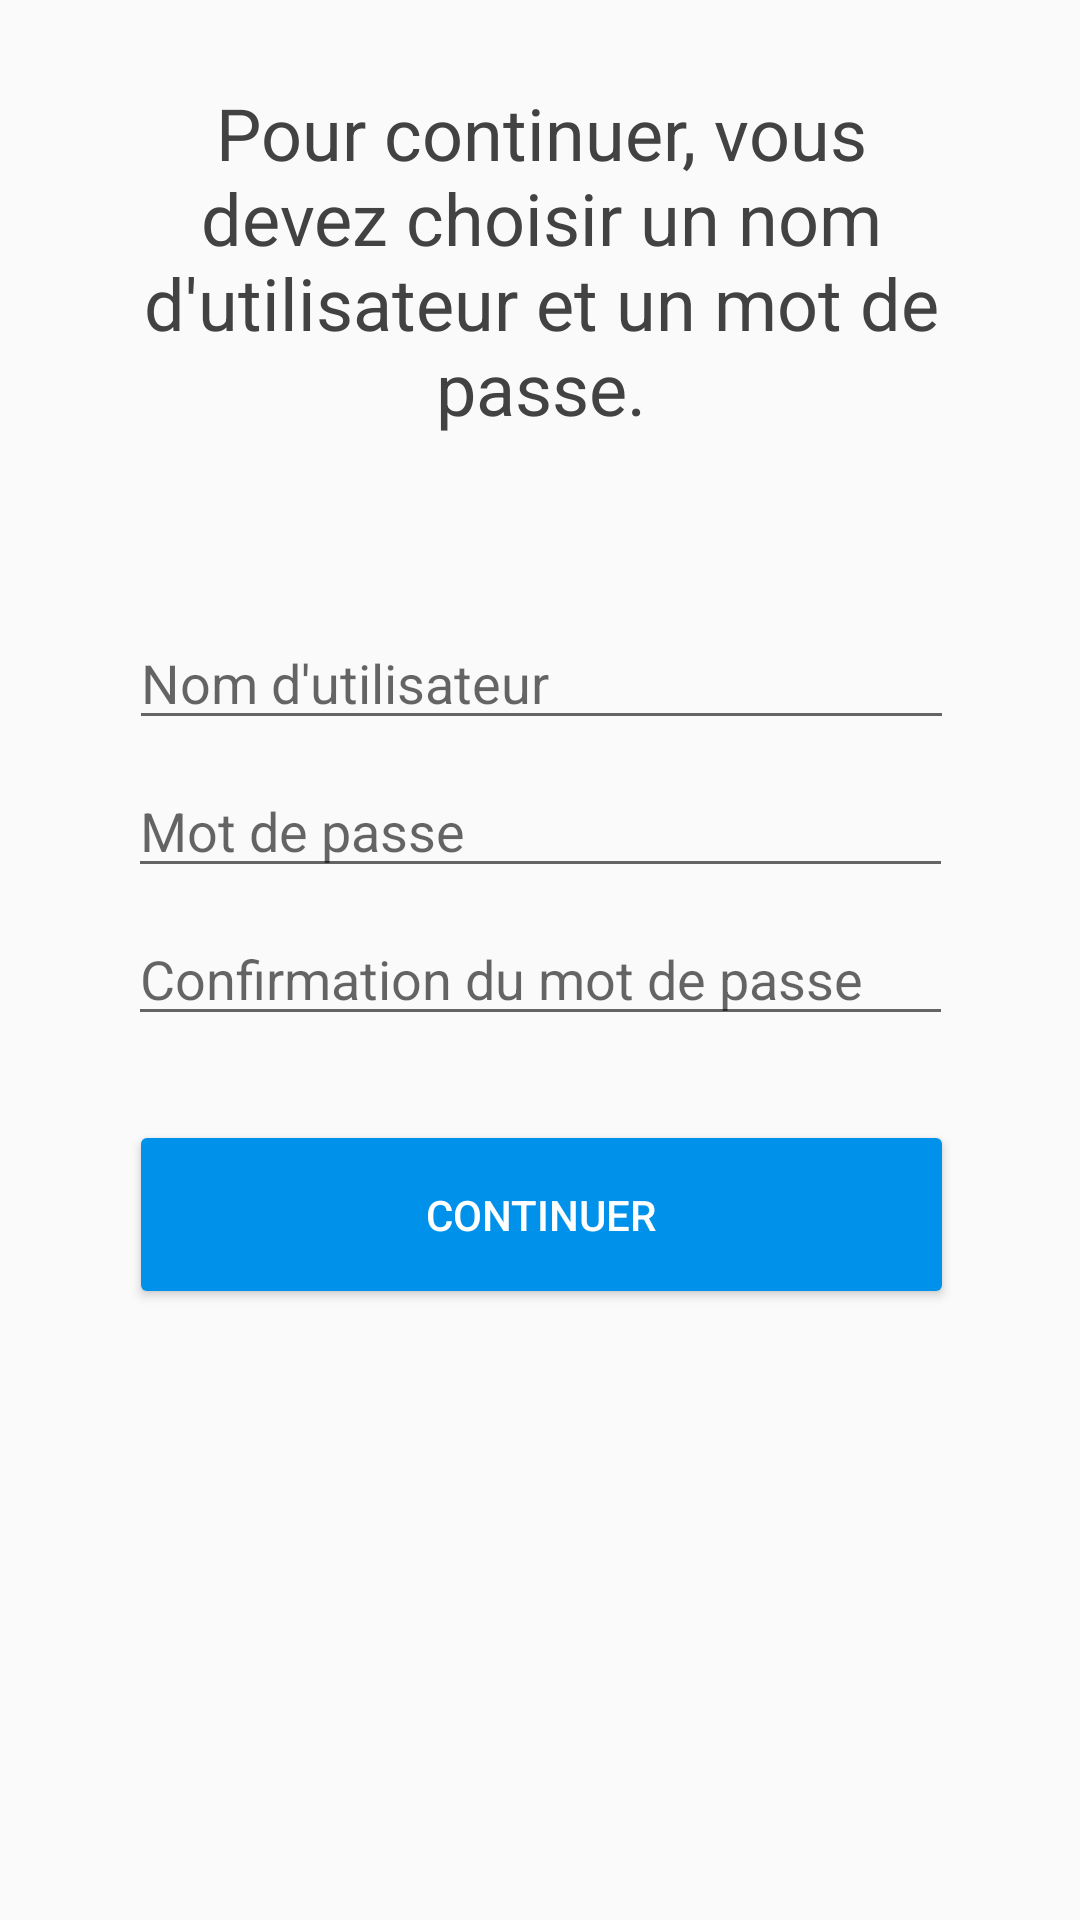

Reconstruct the res/layout file that produces this screen, plus the resources it refers to.
<!-- AndroidManifest.xml: application theme AppTheme -->
<!-- res/layout/creation_compte.xml -->
<?xml version="1.0" encoding="utf-8"?>
<android.support.constraint.ConstraintLayout
    xmlns:android="http://schemas.android.com/apk/res/android"
    xmlns:app="http://schemas.android.com/apk/res-auto"
    xmlns:tools="http://schemas.android.com/tools"
    android:layout_width="match_parent"
    android:layout_height="match_parent"
    android:id="@+id/relativeLayout5">


    <TextView
        android:id="@+id/textView"
        android:layout_width="287dp"
        android:layout_height="wrap_content"
        android:layout_marginTop="28dp"
        android:gravity="center"
        android:text="Pour continuer, vous devez choisir un nom d'utilisateur et un mot de passe."
        android:textColor="@color/black"
        android:textSize="24sp"
        app:layout_constraintHorizontal_bias="0.505"
        app:layout_constraintLeft_toLeftOf="parent"
        app:layout_constraintRight_toRightOf="parent"
        app:layout_constraintTop_toTopOf="parent" />

    <EditText
        android:id="@+id/textView2"
        android:layout_width="275dp"
        android:layout_height="wrap_content"
        android:layout_marginEnd="8dp"
        android:layout_marginStart="8dp"
        android:layout_marginTop="60dp"
        android:hint="Nom d'utilisateur"
        android:inputType="text"
        app:layout_constraintEnd_toEndOf="parent"
        app:layout_constraintHorizontal_bias="0.505"
        app:layout_constraintStart_toStartOf="parent"
        app:layout_constraintTop_toBottomOf="@+id/textView" />

    <Button
        android:id="@+id/creation_compte1"
        android:layout_width="275dp"
        android:layout_height="63dp"
        android:layout_marginTop="28dp"
        android:gravity="center"
        android:text="Continuer"
        app:layout_constraintHorizontal_bias="0.504"
        app:layout_constraintLeft_toLeftOf="parent"
        app:layout_constraintRight_toRightOf="parent"
        app:layout_constraintTop_toBottomOf="@+id/editText4" />

    <EditText
        android:id="@+id/editText3"
        android:layout_width="275dp"
        android:layout_height="wrap_content"
        android:layout_marginEnd="8dp"
        android:layout_marginStart="8dp"
        android:layout_marginTop="8dp"
        android:ems="10"
        android:hint="Mot de passe"
        android:inputType="textPassword"
        app:layout_constraintEnd_toEndOf="parent"
        app:layout_constraintStart_toStartOf="parent"
        app:layout_constraintTop_toBottomOf="@+id/textView2" />

    <EditText
        android:id="@+id/editText4"
        android:layout_width="275dp"
        android:layout_height="wrap_content"
        android:layout_marginEnd="8dp"
        android:layout_marginStart="8dp"
        android:layout_marginTop="8dp"
        android:ems="10"
        android:hint="Confirmation du mot de passe"
        android:inputType="textPassword"
        app:layout_constraintEnd_toEndOf="parent"
        app:layout_constraintStart_toStartOf="parent"
        app:layout_constraintTop_toBottomOf="@+id/editText3" />


</android.support.constraint.ConstraintLayout>
<!-- resources referenced by this layout -->
<resources>
  <color name="black">#424242</color>
  <style name="AppTheme" parent="Theme.AppCompat.Light.DarkActionBar">
          
          <item name="colorPrimary">@color/colorPrimary</item>
          <item name="colorPrimaryDark">@color/colorPrimaryDark</item>
          <item name="colorAccent">@color/colorAccent</item>
          <item name="android:navigationBarColor">?android:attr/colorPrimaryDark</item>
          <item name="android:buttonStyle">@style/Widget.AppCompat.Button.Colored</item>
      </style>
  <color name="colorPrimary">#0091ea</color>
  <color name="colorPrimaryDark">#0277bd</color>
  <color name="colorAccent">#0091ea</color>
</resources>
